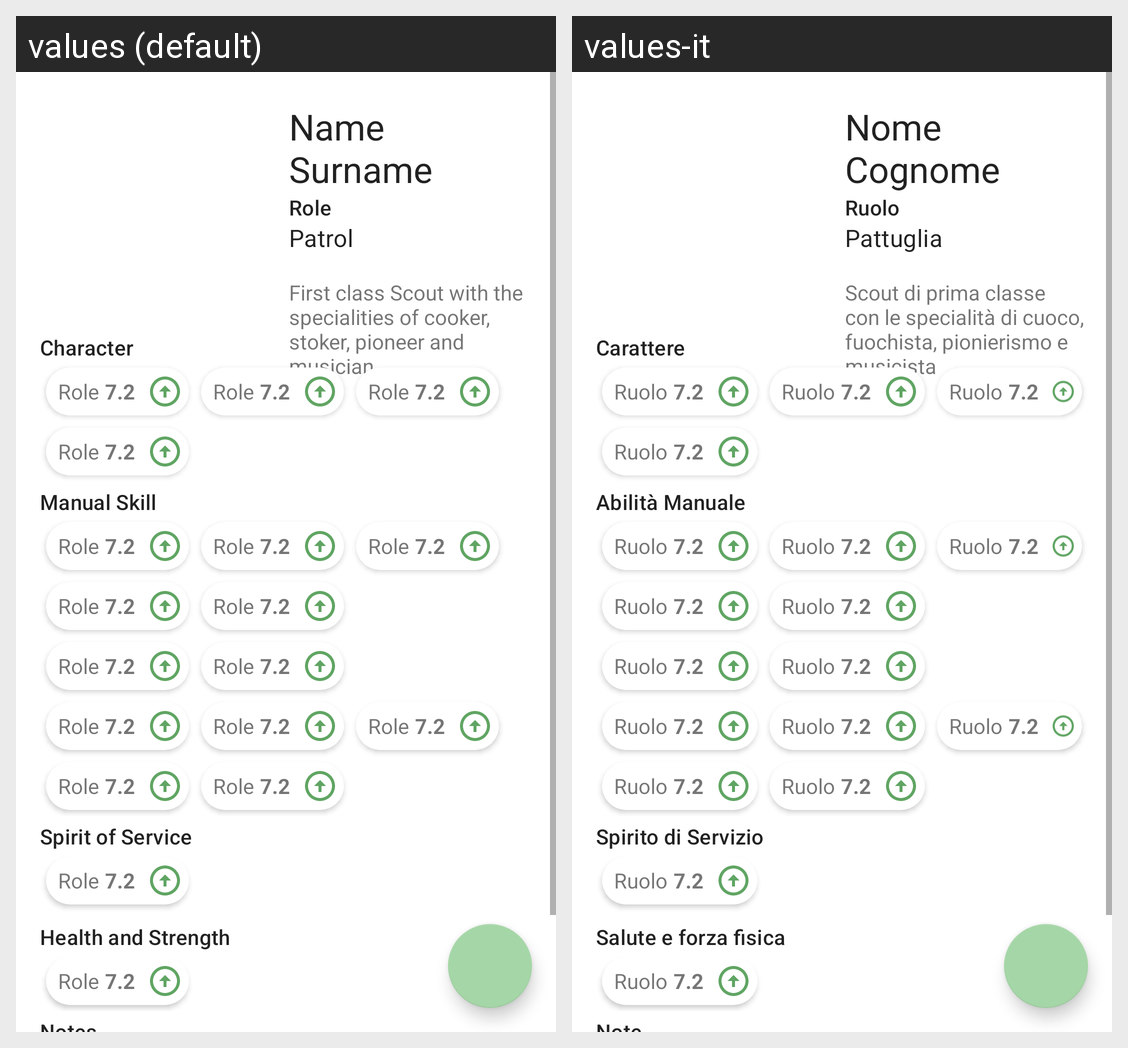

The Android screen above is rendered under two locales of the same app. Produce the string resources it draws, with the default and per-locale values.
Android screen res/layout/activity_card.xml rendered under 2 locales, left to right: values (default), values-it. Device: Nexus 5 (rendered at 1080×1920; each locale shown at half size, 540×960, under a caption strip naming it); theme Base.Theme.Reparto.
Strings drawn on this screen, with the default value and each locale's value (text and hints the layout hard-codes, and strings that could not be matched under every locale, appear in the picture but are not listed):

placeholder_name
  values: Name Surname
  values-it: Nome Cognome

placeholder_role
  values: Role
  values-it: Ruolo

placeholder_patrol
  values: Patrol
  values-it: Pattuglia

placeholder_summary
  values: First class Scout with the specialities of cooker, stoker, pioneer and musician
  values-it: Scout di prima classe con le specialità di cuoco, fuochista, pionierismo e musicista

character
  values: Character
  values-it: Carattere

manualSkill
  values: Manual Skill
  values-it: Abilità Manuale

spiritOfService
  values: Spirit of Service
  values-it: Spirito di Servizio

healthAndStrength
  values: Health and Strength
  values-it: Salute e forza fisica

placeholder_score
  values: 7.2
  values-it: 7.2  [not translated; the default value is used]
